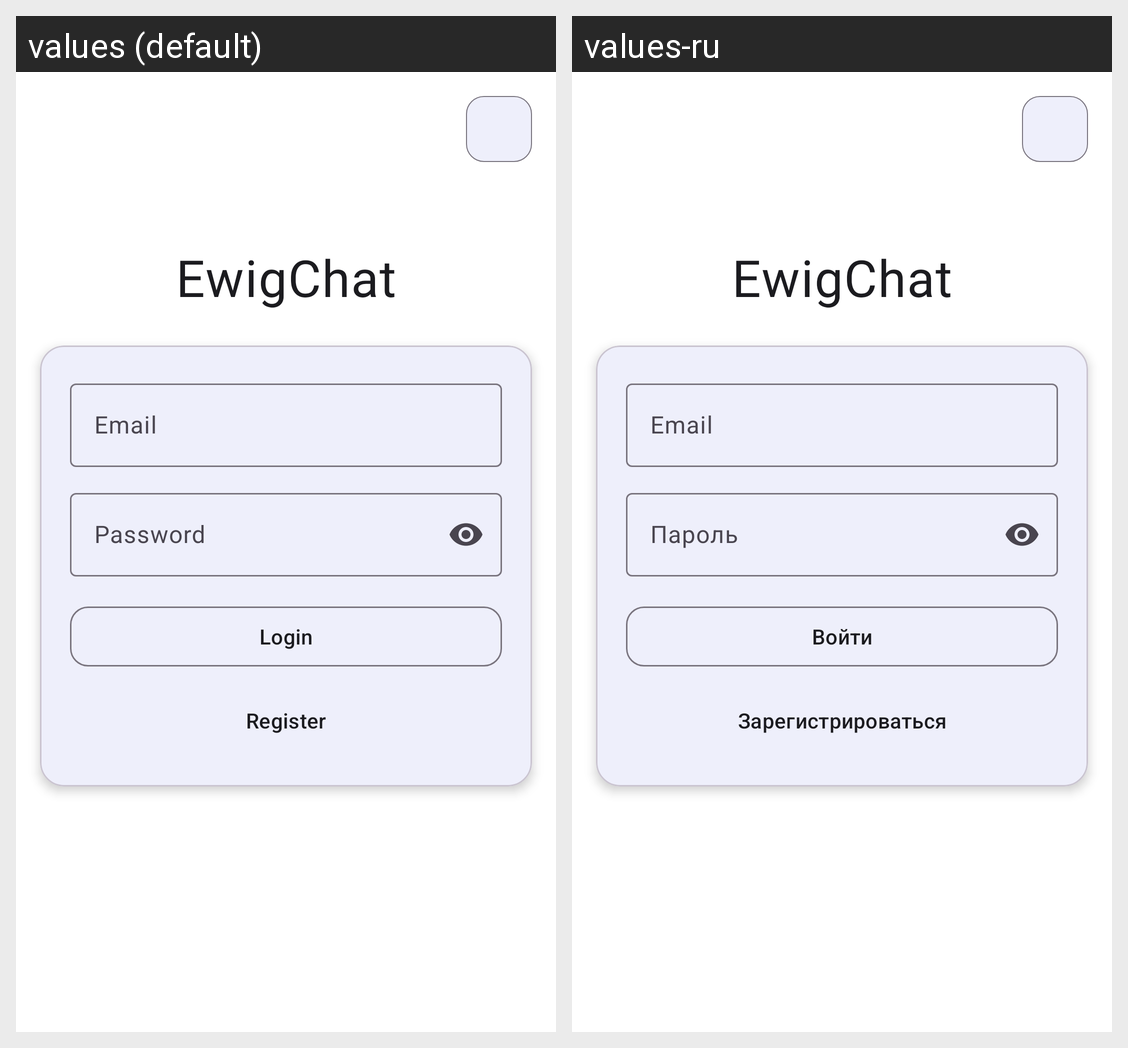

Translations of the strings shown on this Android screen, per locale in the grid:
Android screen res/layout/fragment_auth.xml rendered under 2 locales, left to right: values (default), values-ru. Device: Nexus 5 (rendered at 1080×1920; each locale shown at half size, 540×960, under a caption strip naming it); theme Theme.EwigChatV2.
Strings drawn on this screen, with the default value and each locale's value (text and hints the layout hard-codes, and strings that could not be matched under every locale, appear in the picture but are not listed):

hint_email
  values: Email
  values-ru: Email

hint_password
  values: Password
  values-ru: Пароль

button_login
  values: Login
  values-ru: Войти

button_register
  values: Register
  values-ru: Зарегистрироваться
